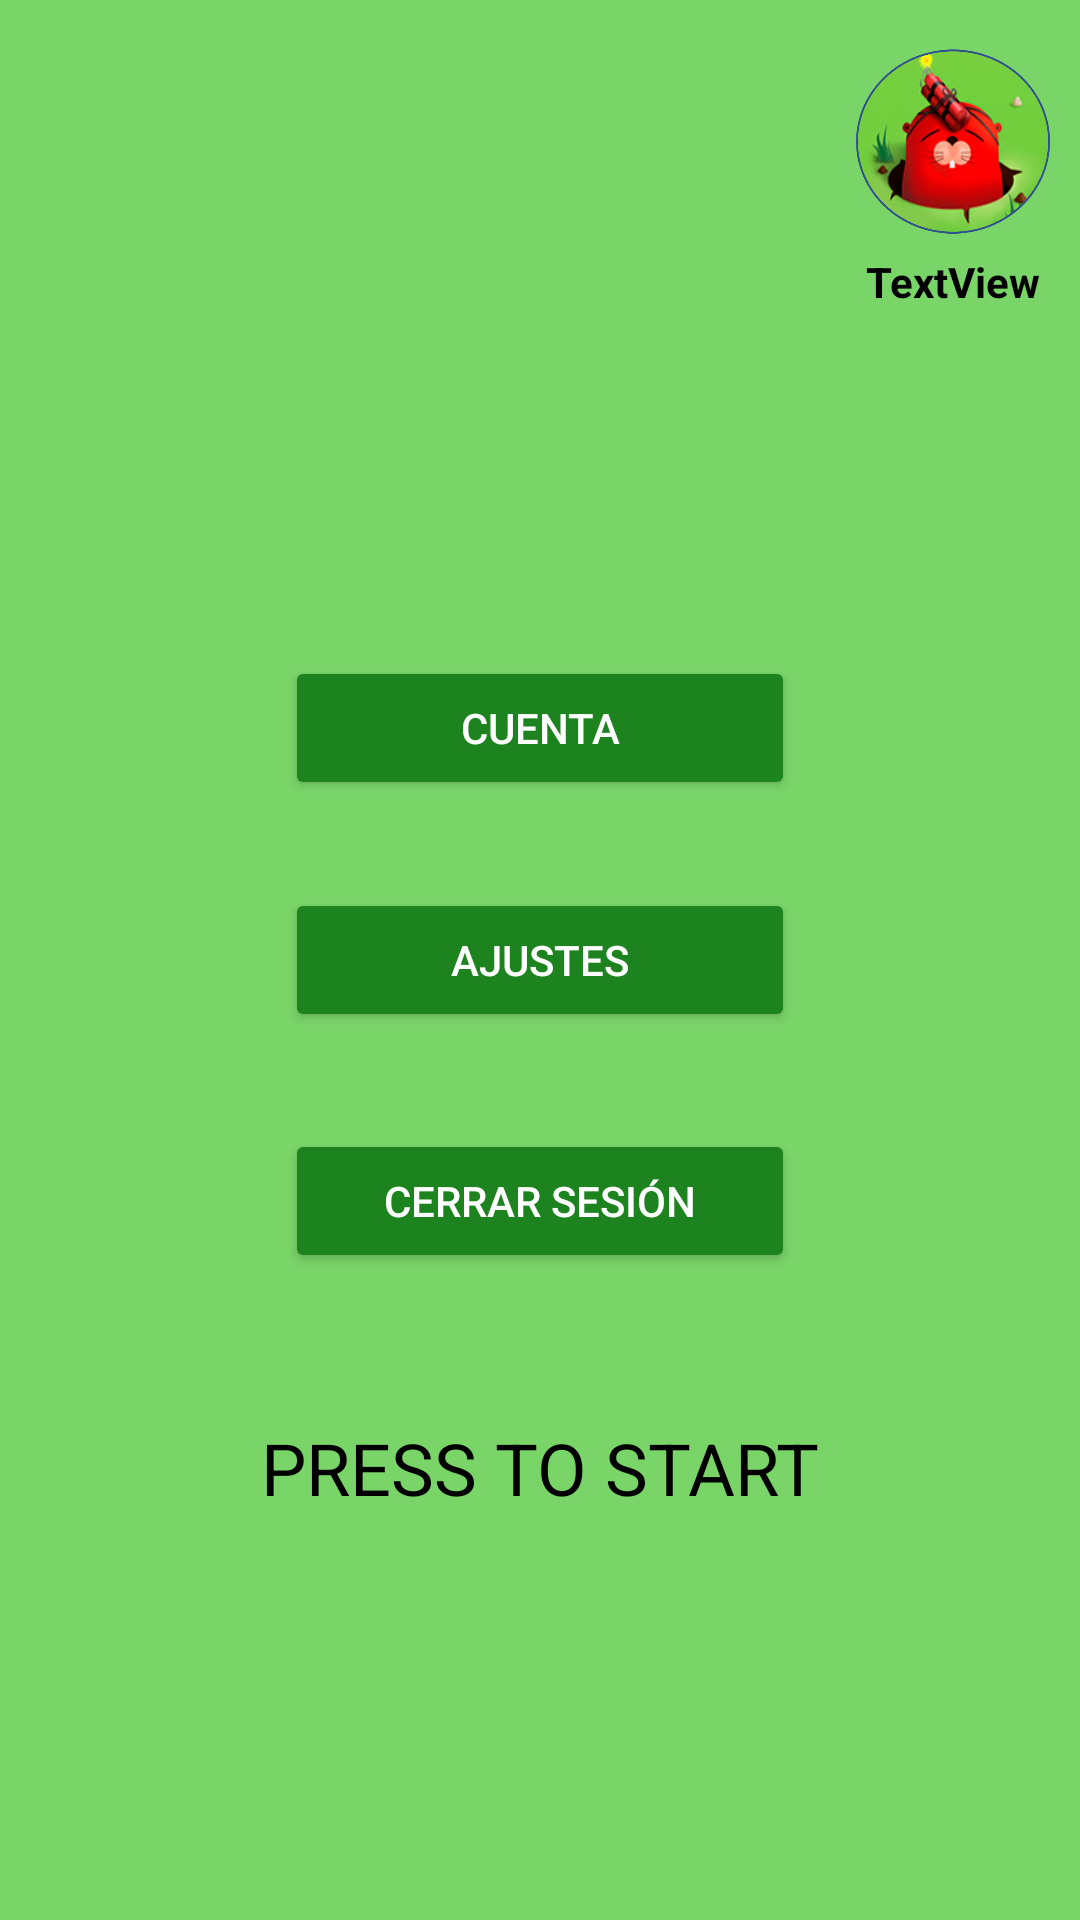

Here is an Android app screen rendered from its layout file. Give the layout XML and the strings, colors and styles it references.
<!-- AndroidManifest.xml: application theme Wacamole -->
<!-- res/layout/activity_menu.xml -->
<?xml version="1.0" encoding="utf-8"?>
<androidx.constraintlayout.widget.ConstraintLayout xmlns:android="http://schemas.android.com/apk/res/android"
    xmlns:app="http://schemas.android.com/apk/res-auto"
    xmlns:tools="http://schemas.android.com/tools"
    android:id="@+id/Fondo"
    android:layout_width="match_parent"
    android:layout_height="match_parent"
    android:background="@color/background_green"
    android:padding="10dp"
    tools:context=".menu">

    <androidx.constraintlayout.widget.Guideline
        android:id="@+id/LimitImgProfile"
        android:layout_width="wrap_content"
        android:layout_height="wrap_content"
        android:orientation="vertical"
        app:layout_constraintGuide_percent="0.81" />

    <ImageView
        android:id="@+id/ImgFondo"
        android:layout_width="wrap_content"
        android:layout_height="wrap_content"
        app:layout_constraintBottom_toBottomOf="parent"
        app:layout_constraintEnd_toEndOf="parent"
        app:layout_constraintHorizontal_bias="0.473"
        app:layout_constraintStart_toStartOf="parent"
        app:layout_constraintTop_toTopOf="parent"
        app:srcCompat="@drawable/topomadriguera" />

    <ImageView
        android:id="@+id/ProfileImg"
        android:layout_width="0dp"
        android:layout_height="0dp"
        app:layout_constraintBottom_toTopOf="@+id/guideline11"
        app:layout_constraintEnd_toEndOf="parent"
        app:layout_constraintHorizontal_bias="1.0"
        app:layout_constraintStart_toStartOf="@+id/LimitImgProfile"
        app:layout_constraintTop_toTopOf="parent"
        app:srcCompat="@drawable/imagen1" />

    <androidx.constraintlayout.widget.Guideline
        android:id="@+id/guideline22"
        android:layout_width="wrap_content"
        android:layout_height="wrap_content"
        android:orientation="horizontal"
        app:layout_constraintGuide_percent="0.65" />

    <TextView
        android:id="@+id/startbutton"
        android:layout_width="0dp"
        android:layout_height="0dp"
        android:paddingTop="60dp"
        android:text="PRESS TO START"
        android:textAlignment="center"
        android:textColor="#000000"
        android:textSize="24sp"
        app:layout_constraintBottom_toBottomOf="parent"
        app:layout_constraintEnd_toEndOf="parent"
        app:layout_constraintHorizontal_bias="0.526"
        app:layout_constraintStart_toStartOf="parent"
        app:layout_constraintTop_toTopOf="@+id/guideline22"
        app:layout_constraintVertical_bias="0.0" />

    <Button
        android:id="@+id/SettingsBut"
        android:layout_width="0dp"
        android:layout_height="wrap_content"
        android:backgroundTint="@color/button_green"
        android:text="Ajustes"
        android:textColor="@color/white"
        app:layout_constraintBottom_toBottomOf="parent"
        app:layout_constraintEnd_toStartOf="@+id/LimitButR"
        app:layout_constraintStart_toStartOf="@+id/LimitButLeft"
        app:layout_constraintTop_toTopOf="parent" />

    <Button
        android:id="@+id/AcountBut"
        android:layout_width="0dp"
        android:layout_height="wrap_content"
        android:text="Cuenta"
        android:textColor="@color/white"
        android:backgroundTint="@color/button_green"
        app:layout_constraintBottom_toTopOf="@+id/LimitButB"
        app:layout_constraintEnd_toStartOf="@+id/LimitButR"
        app:layout_constraintStart_toStartOf="@+id/LimitButLeft"
        app:layout_constraintTop_toTopOf="parent" />

    <androidx.constraintlayout.widget.Guideline
        android:id="@+id/LimitButT"
        android:layout_width="wrap_content"
        android:layout_height="wrap_content"
        android:orientation="horizontal"
        app:layout_constraintGuide_percent="0.25854993" />

    <androidx.constraintlayout.widget.Guideline
        android:id="@+id/LimitButB"
        android:layout_width="wrap_content"
        android:layout_height="wrap_content"
        android:orientation="horizontal"
        app:layout_constraintGuide_percent="0.75" />

    <androidx.constraintlayout.widget.Guideline
        android:id="@+id/LimitButLeft"
        android:layout_width="wrap_content"
        android:layout_height="wrap_content"
        android:orientation="vertical"
        app:layout_constraintGuide_percent="0.25" />

    <androidx.constraintlayout.widget.Guideline
        android:id="@+id/LimitButR"
        android:layout_width="wrap_content"
        android:layout_height="wrap_content"
        android:orientation="vertical"
        app:layout_constraintGuide_percent="0.75" />

    <androidx.constraintlayout.widget.Guideline
        android:id="@+id/guideline11"
        android:layout_width="wrap_content"
        android:layout_height="wrap_content"
        android:orientation="horizontal"
        app:layout_constraintGuide_percent="0.12" />

    <Button
        android:id="@+id/cerrarSesion"
        android:layout_width="0dp"
        android:layout_height="wrap_content"
        android:backgroundTint="@color/button_green"
        android:text="Cerrar sesión"
        android:textColor="@color/white"
        app:layout_constraintBottom_toBottomOf="parent"
        app:layout_constraintEnd_toStartOf="@+id/LimitButR"
        app:layout_constraintStart_toStartOf="@+id/LimitButLeft"
        app:layout_constraintTop_toTopOf="@+id/LimitButT" />

    <ImageView
        android:id="@+id/backMenu"
        android:layout_width="0dp"
        android:layout_height="0dp"
        app:layout_constraintBottom_toBottomOf="@+id/ImgFondo"
        app:layout_constraintEnd_toStartOf="@+id/guideline36"
        app:layout_constraintStart_toStartOf="@+id/guideline35"
        app:layout_constraintTop_toTopOf="@+id/startbutton"
        app:srcCompat="@drawable/backarrow" />

    <androidx.constraintlayout.widget.Guideline
        android:id="@+id/guideline35"
        android:layout_width="wrap_content"
        android:layout_height="wrap_content"
        android:orientation="vertical"
        app:layout_constraintGuide_percent="0.4" />

    <androidx.constraintlayout.widget.Guideline
        android:id="@+id/guideline36"
        android:layout_width="wrap_content"
        android:layout_height="wrap_content"
        android:orientation="vertical"
        app:layout_constraintGuide_percent="0.6" />

    <TextView
        android:id="@+id/userTextViewName"
        android:layout_width="wrap_content"
        android:layout_height="wrap_content"
        android:text="TextView"
        android:textColor="@color/black"
        android:textAlignment="center"
        android:textStyle="bold"
        app:layout_constraintEnd_toEndOf="@+id/ProfileImg"
        app:layout_constraintStart_toStartOf="@+id/LimitImgProfile"
        app:layout_constraintTop_toBottomOf="@+id/ProfileImg" />


</androidx.constraintlayout.widget.ConstraintLayout>
<!-- resources referenced by this layout -->
<resources>
  <color name="background_green">#7AD569</color>
  <color name="black">#FF000000</color>
  <color name="button_green">#1C831F</color>
  <color name="white">#FFFFFFFF</color>
  <style name="Wacamole" parent="Theme.Material3.Light.NoActionBar">
          <item name="colorPrimary">@color/md_theme_light_primary</item>
          <item name="colorOnPrimary">@color/md_theme_light_onPrimary</item>
          <item name="colorPrimaryContainer">@color/md_theme_light_primaryContainer</item>
          <item name="colorOnPrimaryContainer">@color/md_theme_light_onPrimaryContainer</item>
          <item name="colorSecondary">@color/md_theme_light_secondary</item>
          <item name="colorOnSecondary">@color/md_theme_light_onSecondary</item>
          <item name="colorSecondaryContainer">@color/md_theme_light_secondaryContainer</item>
          <item name="colorOnSecondaryContainer">@color/md_theme_light_onSecondaryContainer</item>
          <item name="colorTertiary">@color/md_theme_light_tertiary</item>
          <item name="colorOnTertiary">@color/md_theme_light_onTertiary</item>
          <item name="colorTertiaryContainer">@color/md_theme_light_tertiaryContainer</item>
          <item name="colorOnTertiaryContainer">@color/md_theme_light_onTertiaryContainer</item>
          <item name="colorError">@color/md_theme_light_error</item>
          <item name="colorErrorContainer">@color/md_theme_light_errorContainer</item>
          <item name="colorOnError">@color/md_theme_light_onError</item>
          <item name="colorOnErrorContainer">@color/md_theme_light_onErrorContainer</item>
          <item name="android:colorBackground">@color/md_theme_light_background</item>
          <item name="colorOnBackground">@color/md_theme_light_onBackground</item>
          <item name="colorSurface">@color/md_theme_light_surface</item>
          <item name="colorOnSurface">@color/md_theme_light_onSurface</item>
          <item name="colorSurfaceVariant">@color/md_theme_light_surfaceVariant</item>
          <item name="colorOnSurfaceVariant">@color/md_theme_light_onSurfaceVariant</item>
          <item name="colorOutline">@color/md_theme_light_outline</item>
          <item name="colorOnSurfaceInverse">@color/md_theme_light_inverseOnSurface</item>
          <item name="colorSurfaceInverse">@color/md_theme_light_inverseSurface</item>
          <item name="colorPrimaryInverse">@color/md_theme_light_inversePrimary</item>
      </style>
  <color name="md_theme_light_primary">#0C6E0B</color>
  <color name="md_theme_light_onPrimary">#FFFFFF</color>
  <color name="md_theme_light_primaryContainer">#9BF988</color>
  <color name="md_theme_light_onPrimaryContainer">#002200</color>
  <color name="md_theme_light_secondary">#236C2D</color>
  <color name="md_theme_light_onSecondary">#FFFFFF</color>
  <color name="md_theme_light_secondaryContainer">#A8F5A6</color>
  <color name="md_theme_light_onSecondaryContainer">#002105</color>
  <color name="md_theme_light_tertiary">#1F6D00</color>
  <color name="md_theme_light_onTertiary">#FFFFFF</color>
  <color name="md_theme_light_tertiaryContainer">#95FB6F</color>
  <color name="md_theme_light_onTertiaryContainer">#052100</color>
  <color name="md_theme_light_error">#BA1A1A</color>
  <color name="md_theme_light_errorContainer">#FFDAD6</color>
  <color name="md_theme_light_onError">#FFFFFF</color>
  <color name="md_theme_light_onErrorContainer">#410002</color>
  <color name="md_theme_light_background">#F8FDFF</color>
  <color name="md_theme_light_onBackground">#001F25</color>
  <color name="md_theme_light_surface">#F8FDFF</color>
  <color name="md_theme_light_onSurface">#001F25</color>
  <color name="md_theme_light_surfaceVariant">#DFE4D8</color>
  <color name="md_theme_light_onSurfaceVariant">#43483F</color>
  <color name="md_theme_light_outline">#73796E</color>
  <color name="md_theme_light_inverseOnSurface">#D6F6FF</color>
  <color name="md_theme_light_inverseSurface">#00363F</color>
  <color name="md_theme_light_inversePrimary">#80DC6F</color>
</resources>
